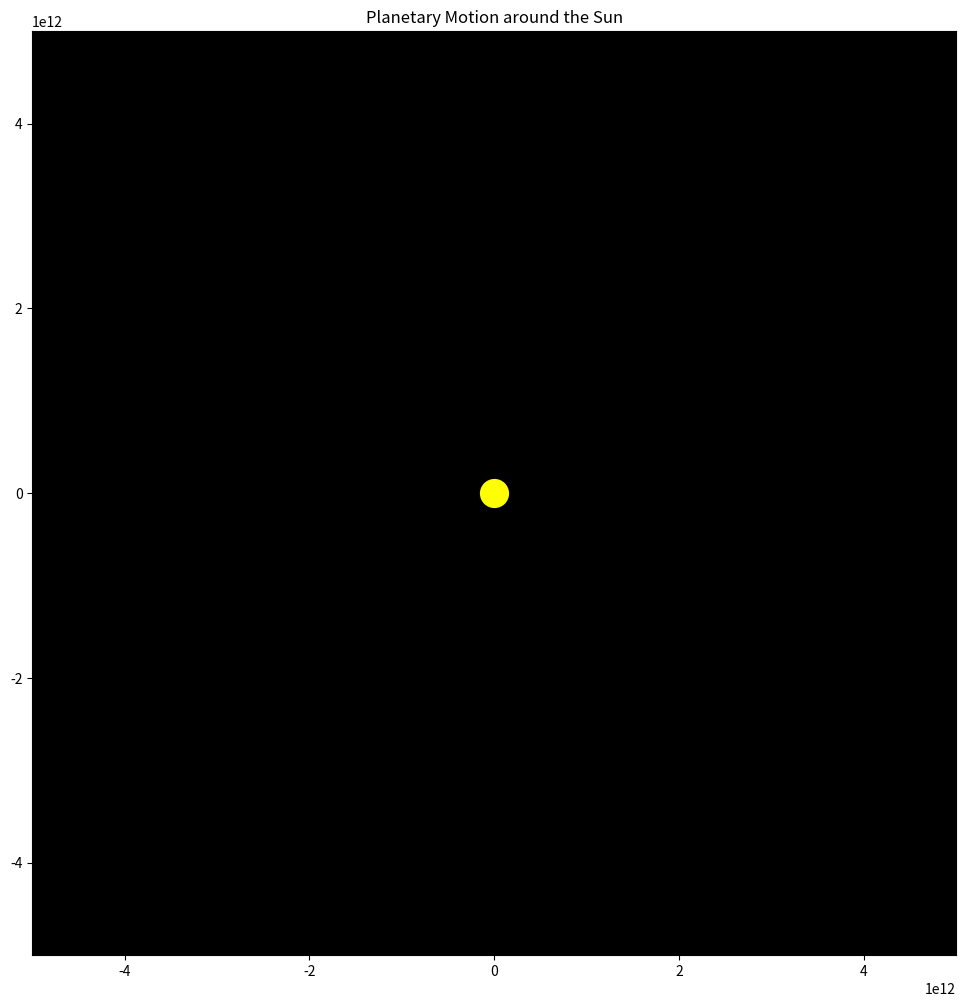

Write the Python code that produced this figure.
import numpy as np
from scipy.integrate import odeint
import matplotlib.pyplot as plt
from matplotlib.animation import FuncAnimation

# Constants
G, M = 6.67430e-11, 1.989e30  # Gravitational constant and solar mass in kg

# Solar properties
Rs = 696340e3  # in meters
Ts = 6000  # in Kelvin

# Parameters for planets (semi-major axis, eccentricity, color, size factor)
params = {
    'Mercury': (57.91e9, 0.2056, 'gray', 0.13, 3.30e23),
    'Venus': (108.2e9, 0.0068, 'yellow', 0.5, 4.87e24),
    'Earth': (1.496e11, 0.0167, 'royalblue', 0.5, 5.972e24),
    'Mars': (227.9e9, 0.0934, 'red', 0.4, 6.42e23),
    'Jupiter': (778.3e9, 0.049, 'orange', 1.5, 1.898e27),
    'Saturn': (1.42e12, 0.056, 'gold', 1.3, 5.68e26),
    'Uranus': (2.87e12, 0.046, 'lightseagreen', 0.8, 8.68e25),
    'Neptune': (4.5e12, 0.010, 'blue', 0.8, 1.02e26)
}

# Orbital period for each planet
T = {planet: 2 * np.pi * np.sqrt(a**3 / (G * M)) for planet, (a, _, _, _, _) in params.items()}

# Function to calculate initial velocity
def v(a, planet):
    return 2 * np.pi * a / T[planet]

# Add this constant for the precession of Mercury's perihelion
precession_mercury = 1e-7

# Modify the equation function
def equation(r, t, planet):
    x, y, vx, vy = r
    R = np.sqrt(x**2 + y**2)
    dvxdt = -G * M * x / R**3
    dvydt = -G * M * y / R**3

    # Add precession of the perihelion for Mercury
    if planet == 'Mercury':
        dvxdt += precession_mercury * vy
        dvydt += -precession_mercury * vx

    return [vx, vy, dvxdt, dvydt]

# Initial conditions
initial_conditions = {planet: [a * (1 - e), 0, 0, v(a, planet) * np.sqrt((1 + e) / (1 - e))] for planet, (a, e, _, _, _) in params.items()}

# Time interval
t_values = np.arange(0, 2 * T['Neptune'], 100000)  # One orbital period

# Solve the ODE for each planet
solutions = {planet: odeint(equation, initial_conditions[planet], t_values, args=(planet,)) for planet in params}

# Create the figure and axis
fig, ax = plt.subplots(figsize=(12, 12))
ax.set_xlim(-1.1 * params['Neptune'][0] / (1 - params['Neptune'][1]), 1.1 * params['Neptune'][0] / (1 - params['Neptune'][1]))
ax.set_ylim(-1.1 * params['Neptune'][0] / (1 - params['Neptune'][1]), 1.1 * params['Neptune'][0] / (1 - params['Neptune'][1]))

# Represent the Sun as a yellow point and scale it
sun = ax.scatter(0, 0, color='yellow', s=400)

lines, planets, trails = [], [], []

# Create trajectories for each planet
for planet in params:
    size_factor = params[planet][3]
    line, = ax.plot([], [], lw=1, color=params[planet][2])
    planet_point, = ax.plot([], [], 'o', markersize=8 * size_factor, color=params[planet][2])
    trail, = ax.plot([], [], '-', lw=1, alpha=0.3, color=params[planet][2])
    lines.append(line)
    planets.append(planet_point)
    trails.append(trail)

# Add text for the timer
time_text = ax.text(0.73, 0.95, '', transform=ax.transAxes, color='white', fontsize = 11)

# Add text for the period, velocity, and distance display
info_text = ax.text(0.02, 0.82, '', transform=ax.transAxes, color='white', fontsize = 12)

# Add text for the Sun information
sun_info_text = ax.text(0.02, 0.96, '', transform=ax.transAxes, color='white', fontsize = 12)

# Store current hover state
hovered_planet = None

def init():
    for line, planet_point, trail in zip(lines, planets, trails):
        line.set_data([], [])
        planet_point.set_data([], [])
        trail.set_data([], [])
    time_text.set_text('')
    info_text.set_text('')
    sun_info_text.set_text('')
    info_text.set_visible(False)
    sun_info_text.set_visible(False)
    return lines + planets + trails + [sun, time_text, info_text, sun_info_text]

def animate(i):
    global hovered_planet
    
    for (planet, solution, line, planet_point, trail) in zip(params, solutions.values(), lines, planets, trails):
        x = solution[i, 0]
        y = solution[i, 1]
        vx = solution[i, 2]
        vy = solution[i, 3]
        r = np.sqrt(x**2 + y**2)
        v_inst = np.sqrt(vx**2 + vy**2)
        d_UA = r / 150e9
        
        line.set_data(solution[:i, 0], solution[:i, 1])
        planet_point.set_data(x, y)
        trail.set_data(solution[:i, 0], solution[:i, 1])
        
        # Store the current velocity and distance in the planet_point object for hover display
        planet_point.velocity = v_inst
        planet_point.distance = r

        if hovered_planet == planet:
            period_years = T[planet] / (365.25 * 24 * 60 * 60)  # Convert period to years
            period_days = T[planet] / (24 * 60 * 60)  # Convert period to days
            velocity = v_inst / 1000  # Convert velocity to km/s
            BB_TK = np.sqrt(Rs/(2*r))*Ts
            BB_TC = BB_TK-273.15
            Mass = params[planet][-1]
            M_ⴲ = params['Earth'][-1]
            Relative_Mass = Mass/M_ⴲ

            # Convert distance to millions or billions of kilometers
            if r >= 1e12:
                distance = r / 1e12  # Convert distance to billions of kilometers
                distance_unit = '$\\times 10^9$ km'
            else:
                distance = r / 1e9  # Convert distance to millions of kilometers
                distance_unit = '$\\times 10^6$ km'
                
            if 1e23<=Mass and Mass<1e24:
                Mass = Mass/1e23
                Mass_unit = '$\\times 10^{23}$ kg'
                
            elif 1e24<=Mass and Mass<1e25:
                Mass = Mass/1e24
                Mass_unit = '$\\times 10^{24}$ kg'
                
            elif 1e25<=Mass and Mass<1e26:
                Mass = Mass/1e25
                Mass_unit = '$\\times 10^{25}$ kg'
                
            elif 1e26<=Mass and Mass<1e27:
                Mass = Mass/1e26
                Mass_unit = '$\\times 10^{26}$ kg'
                
            elif 1e27<=Mass and Mass<1e28:
                Mass = Mass/1e27
                Mass_unit = '$\\times 10^{27}$ kg'
            
            
            info_text.set_text(f'{planet}\n'
                               f'Orbital period : {period_years:.2f} years ({period_days:.2f} days)\n'
                               f'Orbital velocity : {velocity:.2f} km/s\n'
                               f'Distance : {distance:.2f} {distance_unit} ({d_UA:.2f} UA)\n'
                               f'Black Body Temperature : {BB_TK:.2f} K  ({BB_TC:.2f} °C)\n'
                               f'Mass : {Mass:.2f} {Mass_unit} ({Relative_Mass:.2f} $M_\\oplus$)'
                               )
            info_text.set_visible(True)

    sun.set_offsets([0, 0])

    # Update time in years
    years_elapsed = t_values[i] / (365.25 * 24 * 60 * 60)  # Convert to years
    time_text.set_text(f'Time elapsed: {years_elapsed:.2f} years')
    
    return lines + planets + trails + [sun, time_text, info_text, sun_info_text]

def on_hover(event):
    global hovered_planet
    if event.inaxes == ax:
        for planet, (line, planet_point, _) in zip(params, zip(lines, planets, trails)):
            if line.contains(event)[0] or planet_point.contains(event)[0]:
                hovered_planet = planet
                return
        
        # Check if hovering over the Sun
        if sun.contains(event)[0]:
            Unit = '$\\times 10^{30}$ kg'
            hovered_planet = 'Sun'
            info_text.set_text(f'Sun:\n'
                               f'Radius : {Rs / 1e6:.1f} $\\times 10^3 km$ \n' 
                               f'Temperature : {Ts} K \n'
                               f'Mass : {M / 1e30:.3f} {Unit}')
            info_text.set_visible(True)
            return
        
        hovered_planet = None
        info_text.set_visible(False)  # Hide the info text if not hovering over any planet or line

# Create the animation
ani = FuncAnimation(fig, animate, init_func=init, frames=len(t_values), blit=True, interval=1)

# Connect the hover event
fig.canvas.mpl_connect('motion_notify_event', on_hover)

# Display the animation
plt.title("Planetary Motion around the Sun")
plt.gca().set_aspect('equal', adjustable='box')
ax.set_facecolor('black')
ax.grid(False)
plt.show()
                                                            